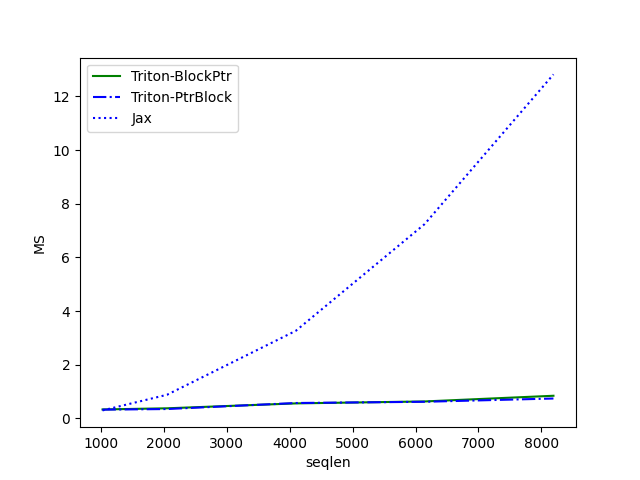

Data behind this chart, as committed beside it:
seqlen, Triton-BlockPtr, Triton-PtrBlock, Jax
1024, 0.3367, 0.3289, 0.3012
2048, 0.3792, 0.3522, 0.8826
4096, 0.5621, 0.5766, 3.267
6144, 0.6348, 0.6227, 7.243
8192, 0.8466, 0.7442, 12.82
